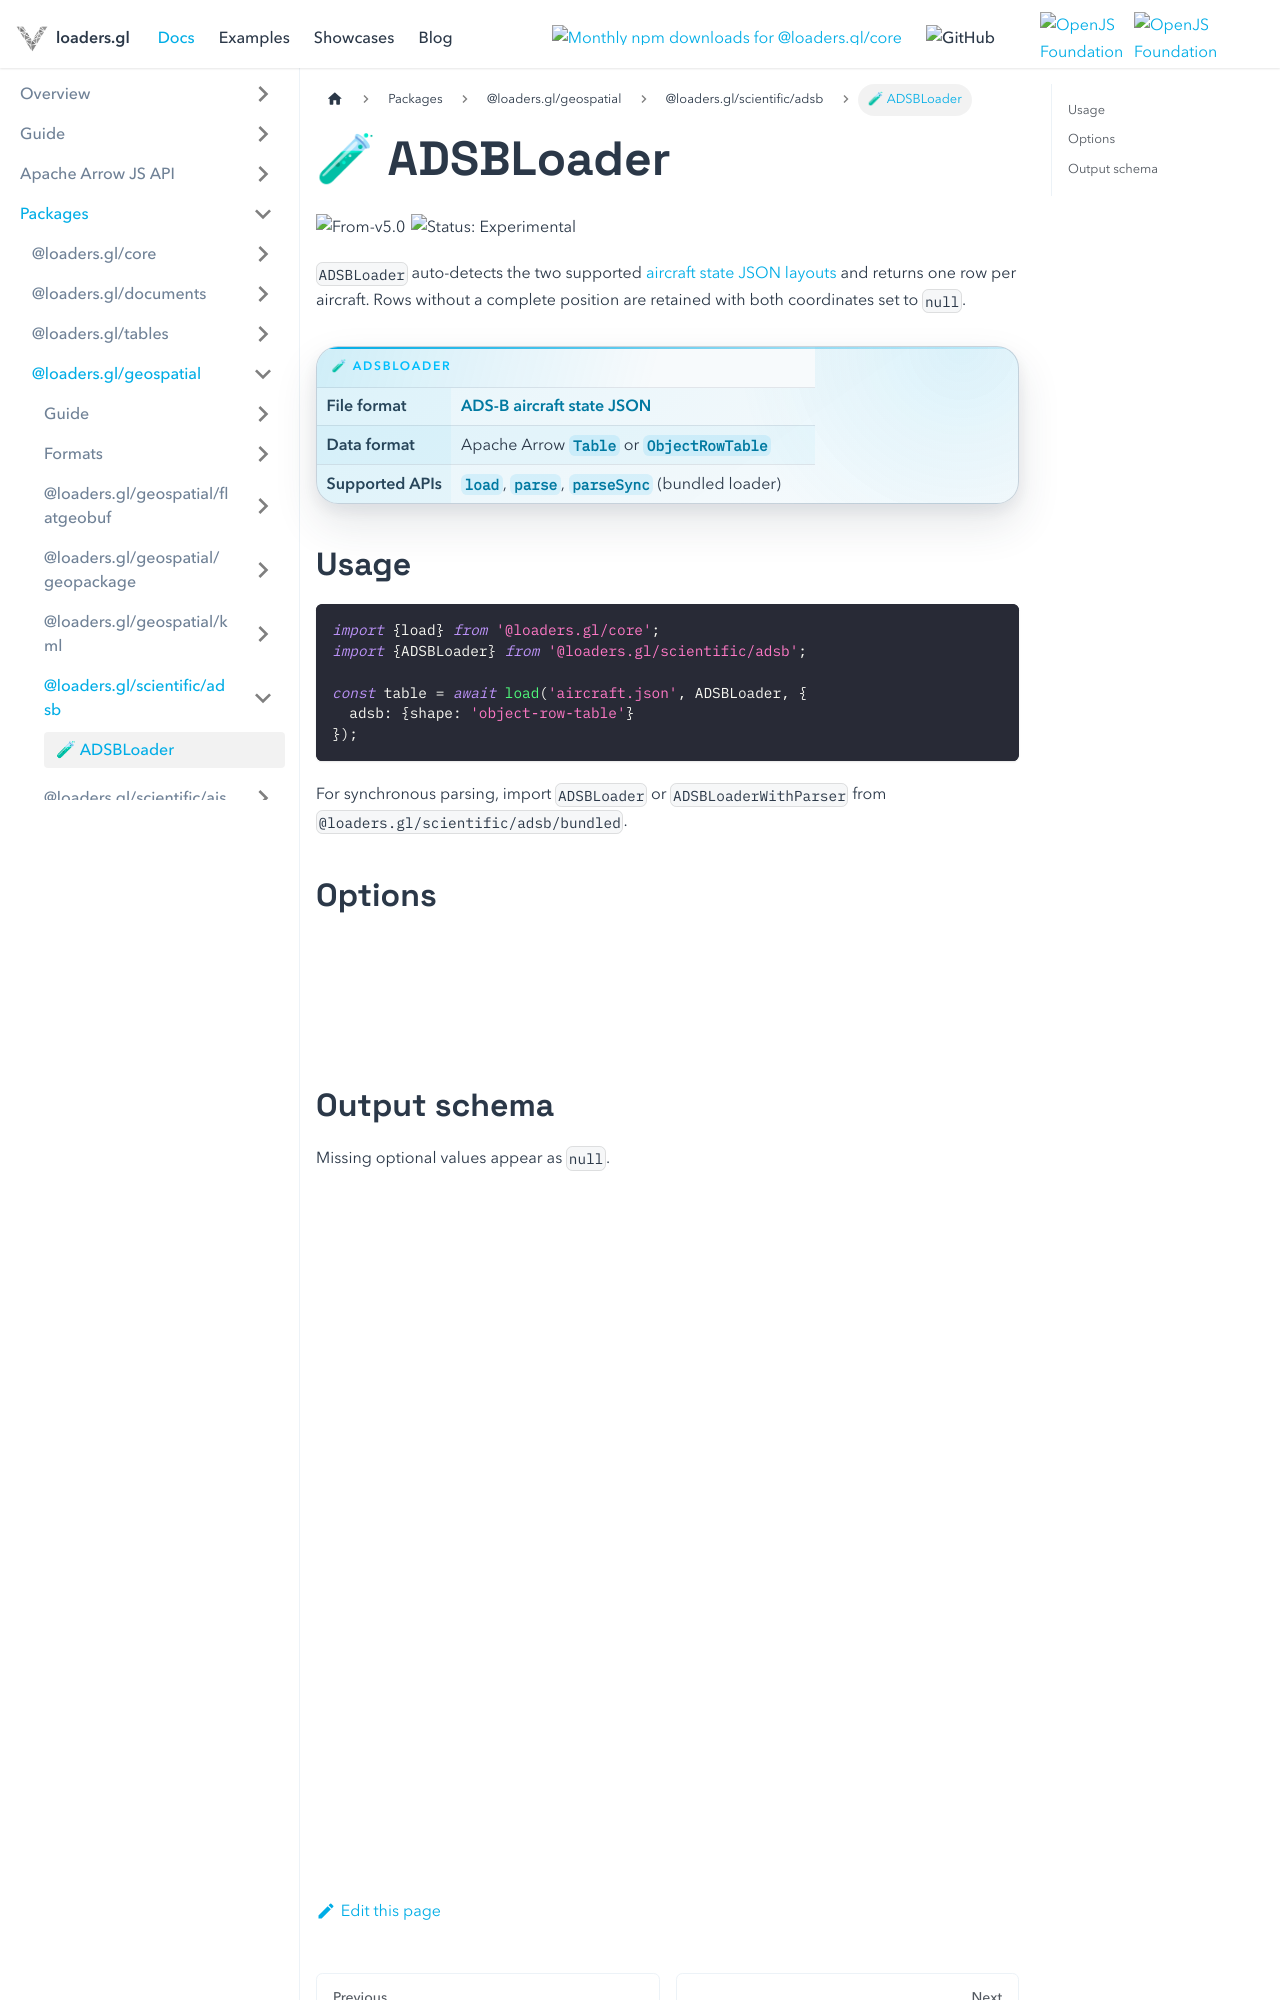

repository: visgl/loaders.gl · page: docs/modules/scientific/adsb/api-reference/adsb-loader.html · generator: docusaurus

# 🧪 ADSBLoader

<p class="badges">
  <img src="https://img.shields.io/badge/From-v5.0-blue.svg?style=flat-square" alt="From-v5.0" />
  <img src="https://img.shields.io/badge/Status-Experimental-orange.svg?style=flat-square" alt="Status: Experimental" />
</p>

`ADSBLoader` auto-detects the two supported [aircraft state JSON layouts](../formats/adsb.md)
and returns one row per aircraft. Rows without a complete position are retained with both
coordinates set to `null`.

| Loader | Characteristic |
| --- | --- |
| File format | [ADS-B aircraft state JSON](../formats/adsb.md) |
| Data format | Apache Arrow `Table` or `ObjectRowTable` |
| Supported APIs | `load`, `parse`, `parseSync` (bundled loader) |

## Usage

```typescript
import {load} from '@loaders.gl/core';
import {ADSBLoader} from '@loaders.gl/scientific/adsb';

const table = await load('aircraft.json', ADSBLoader, {
  adsb: {shape: 'object-row-table'}
});
```

For synchronous parsing, import `ADSBLoader` or `ADSBLoaderWithParser` from
`@loaders.gl/scientific/adsb/bundled`.

## Options

| Option | Default | Description |
| --- | --- | --- |
| `adsb.shape` | `'arrow'` | Output shape. Use `'object-row-table'` for a table of plain objects. |
